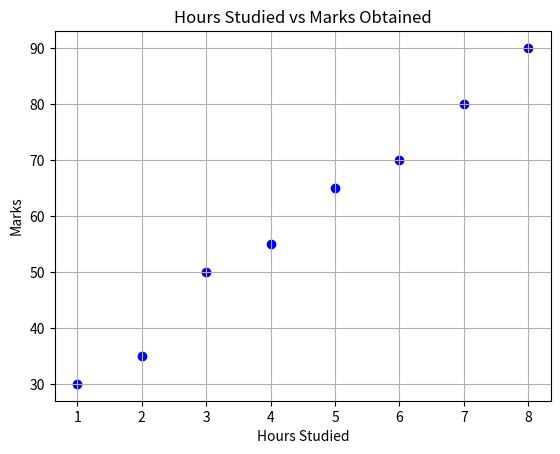

This chart was generated by the following Python code:
import matplotlib.pyplot as plt

hours = [1, 2, 3, 4, 5, 6, 7, 8]
marks = [30, 35, 50, 55, 65, 70, 80, 90]

plt.scatter(hours, marks, color='blue')

plt.title("Hours Studied vs Marks Obtained")
plt.xlabel("Hours Studied")
plt.ylabel("Marks")

plt.grid(True)
plt.show()
